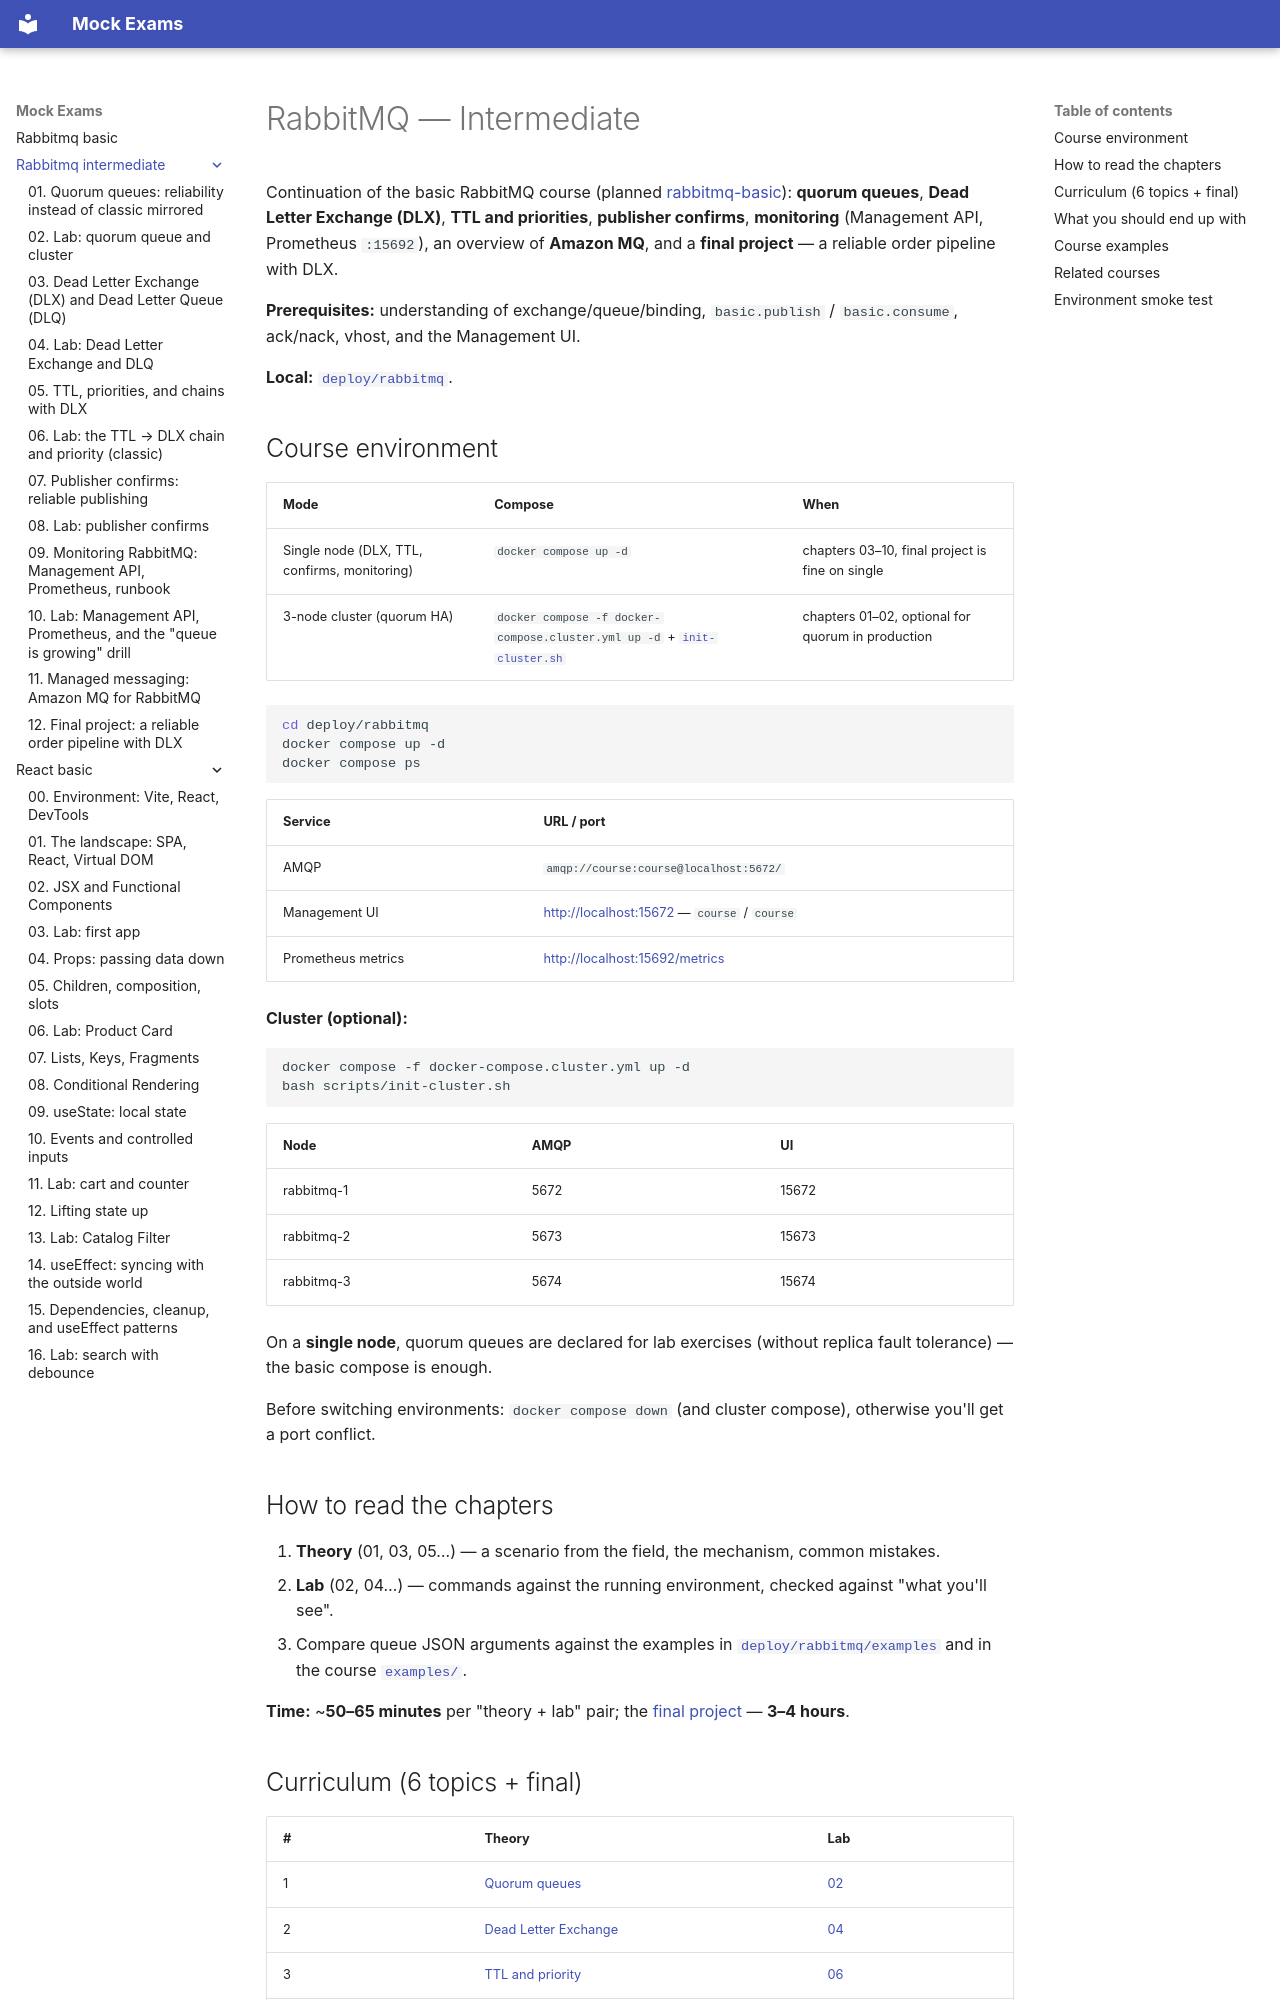

repository: FedorArbuzov/mock-exams · page: rabbitmq-intermediate/index.html · generator: mkdocs

# RabbitMQ — Intermediate

Continuation of the basic RabbitMQ course (planned [rabbitmq-basic](../rabbitmq-basic/README.md)): **quorum queues**, **Dead Letter Exchange (DLX)**, **TTL and priorities**, **publisher confirms**, **monitoring** (Management API, Prometheus `:15692`), an overview of **Amazon MQ**, and a **final project** — a reliable order pipeline with DLX.

**Prerequisites:** understanding of exchange/queue/binding, `basic.publish` / `basic.consume`, ack/nack, vhost, and the Management UI.

**Local:** [`deploy/rabbitmq`](../../deploy/rabbitmq/README.md).

## Course environment

| Mode | Compose | When |
|-------|---------|--------|
| Single node (DLX, TTL, confirms, monitoring) | `docker compose up -d` | chapters 03–10, final project is fine on single |
| 3-node cluster (quorum HA) | `docker compose -f docker-compose.cluster.yml up -d` + [`init-cluster.sh`](../../deploy/rabbitmq/scripts/init-cluster.sh) | chapters 01–02, optional for quorum in production |

```bash
cd deploy/rabbitmq
docker compose up -d
docker compose ps
```

| Service | URL / port |
|--------|------------|
| AMQP | `amqp://course:course@localhost:5672/` |
| Management UI | [http://localhost:15672](http://localhost:15672) — `course` / `course` |
| Prometheus metrics | [http://localhost:15692/metrics](http://localhost:15692/metrics) |

**Cluster (optional):**

```bash
docker compose -f docker-compose.cluster.yml up -d
bash scripts/init-cluster.sh
```

| Node | AMQP | UI |
|------|------|-----|
| rabbitmq-1 | 5672 | 15672 |
| rabbitmq-2 | 5673 | 15673 |
| rabbitmq-3 | 5674 | 15674 |

On a **single node**, quorum queues are declared for lab exercises (without replica fault tolerance) — the basic compose is enough.

Before switching environments: `docker compose down` (and cluster compose), otherwise you'll get a port conflict.

## How to read the chapters

1. **Theory** (01, 03, 05…) — a scenario from the field, the mechanism, common mistakes.
2. **Lab** (02, 04…) — commands against the running environment, checked against "what you'll see".
3. Compare queue JSON arguments against the examples in [`deploy/rabbitmq/examples`](../../deploy/rabbitmq/examples/) and in the course [`examples/`](examples/).

**Time:** ~**50–65 minutes** per "theory + lab" pair; the [final project](12-final-project.md) — **3–4 hours**.
